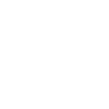
t = 0.00 s
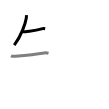
t = 2.50 s
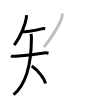
t = 5.25 s
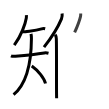
t = 7.75 s
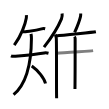
t = 10.50 s
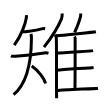
t = 13.00 s

The animated SVG that drew these frames (rendered in a browser with its animation timeline set to each time). Animation: 13 SMIL elements (animate=13); one cycle of 13.00 s.

<svg width="109px" height="109px" viewBox="0 0 px 109px" xmlns="http://www.w3.org/2000/svg" xmlns:xlink="http://www.w3.org/1999/xlink" xml:space="preserve" version="1.1"  baseProfile="full">
<path d="M26.39,15.21c0.04,0.68,0.08,1.75-0.08,2.72c-0.97,5.74-4.91,17.77-12.05,27.22" style="fill:none;stroke:black;stroke-width:3;opacity:0">
  <animate attributeType="CSS" attributeName="opacity" from="0" to="1" begin="0s" dur="1s" repeatCount="Indefinite" fill="freeze" />
</path>
<path d="M22.41,31.72c1.75,0,2.14,0.14,3,0c4.34-0.72,9.96-0.93,16.21-2.91c1.41-0.45,2.83-0.23,3.55-0.04" style="fill:none;stroke:black;stroke-width:3;opacity:0">
  <animate attributeType="CSS" attributeName="opacity" from="0" to="1" begin="1s" dur="1s" repeatCount="Indefinite" fill="freeze" />
</path>
<path d="M10.97,55.78c0.57,0.26,3.82,0.42,4.44,0.36c9.14-0.77,20.59-1.9,28.83-3.23c0.78-0.13,2.5-0.17,4.26,0.28" style="fill:none;stroke:black;stroke-width:3;opacity:0">
  <animate attributeType="CSS" attributeName="opacity" from="0" to="1" begin="2s" dur="1s" repeatCount="Indefinite" fill="freeze" />
</path>
<path d="M31,33.91c0.3,1.43,0.43,2.82,0.43,4.59c-0.14,30.62-6.53,46.77-17.87,56.18" style="fill:none;stroke:black;stroke-width:3;opacity:0">
  <animate attributeType="CSS" attributeName="opacity" from="0" to="1" begin="3s" dur="1s" repeatCount="Indefinite" fill="freeze" />
</path>
<path d="M31.75,66c6.64,4.61,12.59,12.53,13.75,17.5" style="fill:none;stroke:black;stroke-width:3;opacity:0">
  <animate attributeType="CSS" attributeName="opacity" from="0" to="1" begin="4s" dur="1s" repeatCount="Indefinite" fill="freeze" />
</path>
<path d="M62.12,13.5c0.19,1.69-0.05,3.91-0.65,5.36C57.64,28.1,52.78,35.93,44,47.18" style="fill:none;stroke:black;stroke-width:3;opacity:0">
  <animate attributeType="CSS" attributeName="opacity" from="0" to="1" begin="5s" dur="1s" repeatCount="Indefinite" fill="freeze" />
</path>
<path d="M55.19,34.65c0.63,0.88,1.11,2.8,1.15,4.16c0.37,12.12-0.01,53.13,0.3,59.44" style="fill:none;stroke:black;stroke-width:3;opacity:0">
  <animate attributeType="CSS" attributeName="opacity" from="0" to="1" begin="6s" dur="1s" repeatCount="Indefinite" fill="freeze" />
</path>
<path d="M80.7,13.5c0.06,0.97-0.02,2.23-0.22,3.06c-1.28,5.28-2.9,9.37-5.84,15.8" style="fill:none;stroke:black;stroke-width:3;opacity:0">
  <animate attributeType="CSS" attributeName="opacity" from="0" to="1" begin="7s" dur="1s" repeatCount="Indefinite" fill="freeze" />
</path>
<path d="M56.16,35.91c8.84-1.16,36.59-3.46,39.72-4.09" style="fill:none;stroke:black;stroke-width:3;opacity:0">
  <animate attributeType="CSS" attributeName="opacity" from="0" to="1" begin="8s" dur="1s" repeatCount="Indefinite" fill="freeze" />
</path>
<path d="M74.45,36.58c0.39,0.49,0.69,1.16,0.69,2.01c0,8.62,0.04,36.88-0.19,50.46" style="fill:none;stroke:black;stroke-width:3;opacity:0">
  <animate attributeType="CSS" attributeName="opacity" from="0" to="1" begin="9s" dur="1s" repeatCount="Indefinite" fill="freeze" />
</path>
<path d="M56.64,53.32c6.89-0.94,33.5-2.19,36.45-2.71" style="fill:none;stroke:black;stroke-width:3;opacity:0">
  <animate attributeType="CSS" attributeName="opacity" from="0" to="1" begin="10s" dur="1s" repeatCount="Indefinite" fill="freeze" />
</path>
<path d="M56.8,70.29c7.27-0.8,33.65-2.41,36.77-2.85" style="fill:none;stroke:black;stroke-width:3;opacity:0">
  <animate attributeType="CSS" attributeName="opacity" from="0" to="1" begin="11s" dur="1s" repeatCount="Indefinite" fill="freeze" />
</path>
<path d="M56.8,90.68c7.3-1.14,38.06-1.82,41.2-2.45" style="fill:none;stroke:black;stroke-width:3;opacity:0">
  <animate attributeType="CSS" attributeName="opacity" from="0" to="1" begin="12s" dur="1s" repeatCount="Indefinite" fill="freeze" />
</path>
</svg>
